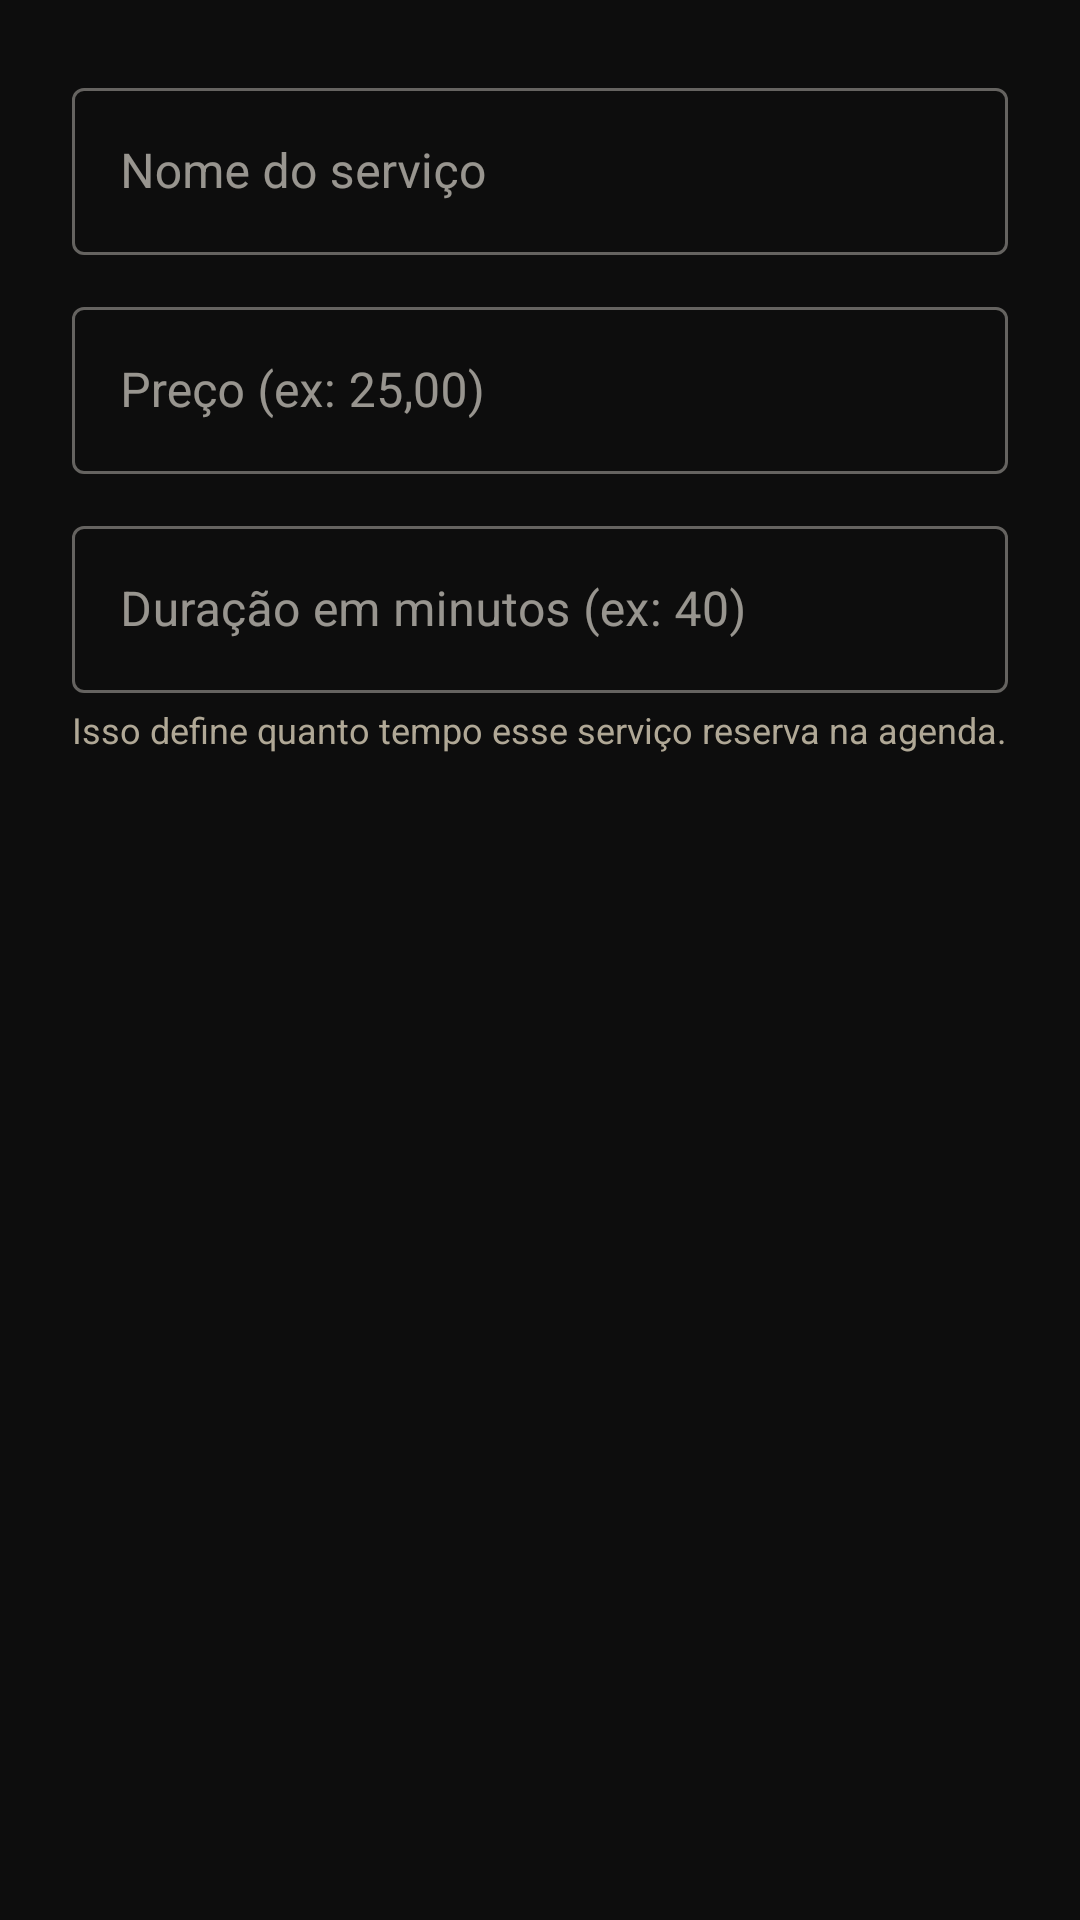

Reconstruct the res/layout file that produces this screen, plus the resources it refers to.
<!-- AndroidManifest.xml: application theme Theme.Cabeleleiro -->
<!-- res/layout/dialog_servico.xml -->
<?xml version="1.0" encoding="utf-8"?>
<LinearLayout
    xmlns:android="http://schemas.android.com/apk/res/android"
    android:layout_width="match_parent"
    android:layout_height="wrap_content"
    android:orientation="vertical"
    android:padding="24dp">

    <com.google.android.material.textfield.TextInputLayout
        android:layout_width="match_parent"
        android:layout_height="wrap_content"
        android:hint="Nome do serviço"
        style="@style/Widget.MaterialComponents.TextInputLayout.OutlinedBox">

        <com.google.android.material.textfield.TextInputEditText
            android:id="@+id/txtNomeDialog"
            android:layout_width="match_parent"
            android:layout_height="wrap_content"
            android:inputType="text" />
    </com.google.android.material.textfield.TextInputLayout>

    <com.google.android.material.textfield.TextInputLayout
        android:layout_width="match_parent"
        android:layout_height="wrap_content"
        android:layout_marginTop="12dp"
        android:hint="Preço (ex: 25,00)"
        style="@style/Widget.MaterialComponents.TextInputLayout.OutlinedBox">

        <com.google.android.material.textfield.TextInputEditText
            android:id="@+id/txtPrecoDialog"
            android:layout_width="match_parent"
            android:layout_height="wrap_content"
            android:inputType="numberDecimal" />
    </com.google.android.material.textfield.TextInputLayout>

    <com.google.android.material.textfield.TextInputLayout
        android:layout_width="match_parent"
        android:layout_height="wrap_content"
        android:layout_marginTop="12dp"
        android:hint="Duração em minutos (ex: 40)"
        style="@style/Widget.MaterialComponents.TextInputLayout.OutlinedBox">

        <com.google.android.material.textfield.TextInputEditText
            android:id="@+id/txtDuracaoDialog"
            android:layout_width="match_parent"
            android:layout_height="wrap_content"
            android:inputType="number" />
    </com.google.android.material.textfield.TextInputLayout>

    <TextView
        android:layout_width="match_parent"
        android:layout_height="wrap_content"
        android:layout_marginTop="4dp"
        android:text="Isso define quanto tempo esse serviço reserva na agenda."
        android:textSize="12sp"
        android:textColor="@color/cor_texto_secundario" />

</LinearLayout>
<!-- resources referenced by this layout -->
<resources>
  <color name="cor_texto_secundario">#B0A896</color>
  <style name="Theme.Cabeleleiro" parent="Base.Theme.Cabeleleiro" />
  <style name="Base.Theme.Cabeleleiro" parent="Theme.Material3.Dark.NoActionBar">
          <item name="colorPrimary">@color/cor_dourado</item>
          <item name="colorOnPrimary">@color/black</item>
          <item name="colorSecondary">@color/cor_dourado_claro</item>
          <item name="colorSurface">@color/cor_fundo_card</item>
          <item name="colorOnSurface">@color/cor_texto_claro</item>
          <item name="android:colorBackground">@color/cor_fundo</item>
          <item name="colorOnBackground">@color/cor_texto_claro</item>
      </style>
  <color name="cor_dourado">#C9A227</color>
  <color name="black">#FF000000</color>
  <color name="cor_dourado_claro">#E8C468</color>
  <color name="cor_fundo_card">#1C1C1C</color>
  <color name="cor_texto_claro">#F5F0E6</color>
  <color name="cor_fundo">#0D0D0D</color>
</resources>
